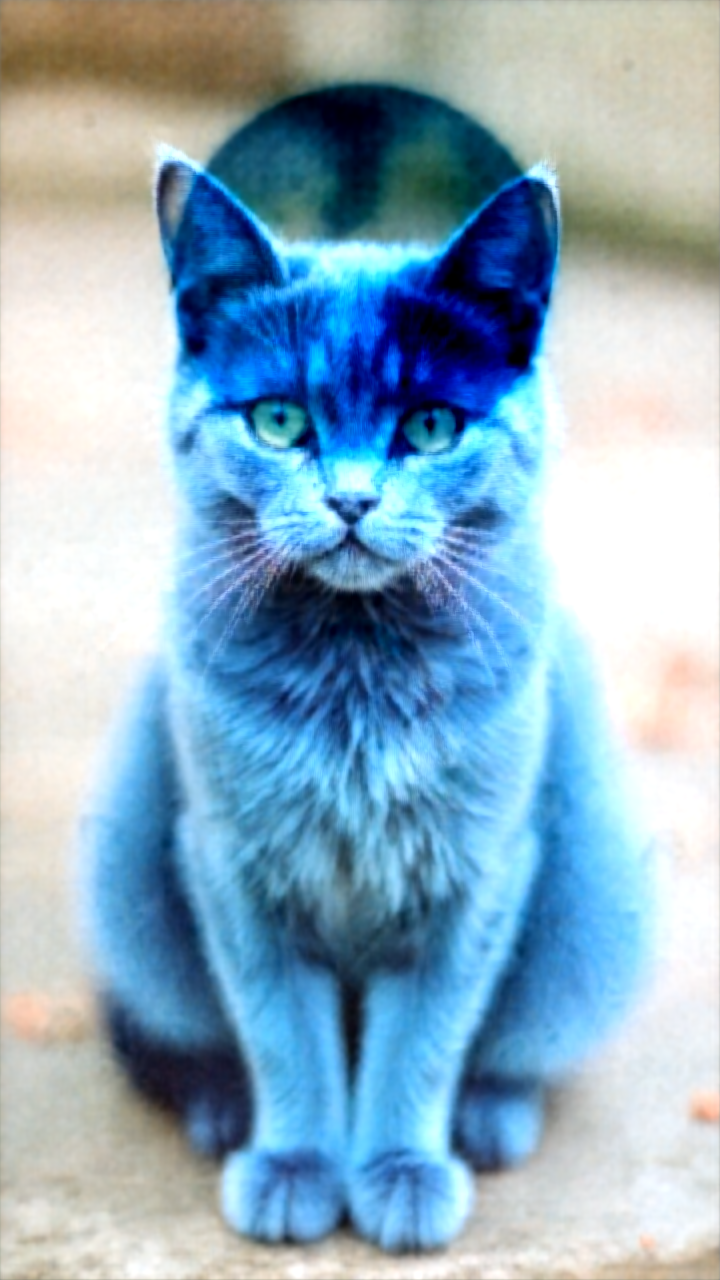
Generation parameters embedded in this image by AUTOMATIC1111 Stable Diffusion web UI or a fork of it (Forge, ...) (PNG 'parameters' text chunk):
Positive prompt :  blue cat
Negative prompt: 
Steps: 7, Sampler: euler_ancestral_karras, CFG scale: 5.0, Seed: 162079542216508, Size: 720x1280, Model: flux1Hybrid_v10, VAE: sdxl_vae, Version: ComfyUI, Extra info: Lora :  RIEN_PAS_DE_LORA --- Par Dfalm 2024 ---  [url redacted] -- [url redacted] 